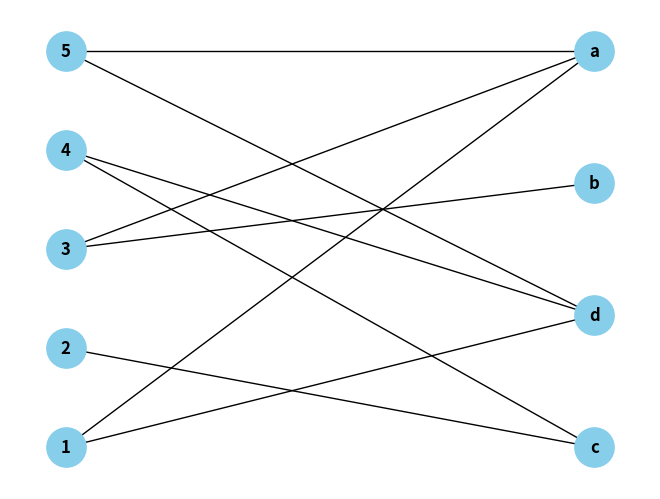
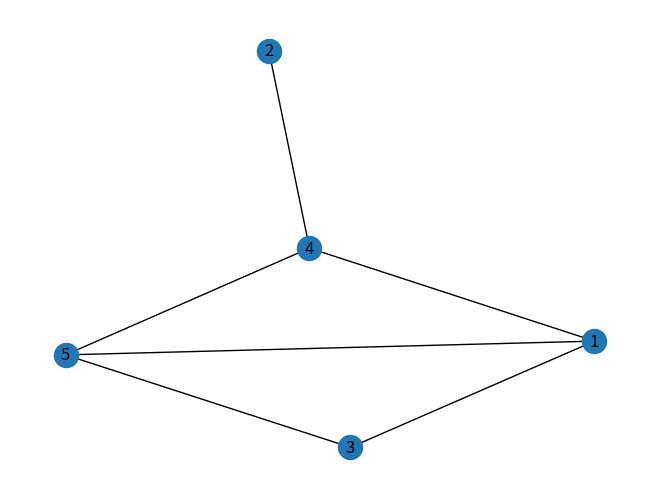

Reproduce these figures in Python, in order.

import networkx as nx
import matplotlib.pyplot as plt
import matplotlib as mpl
import numpy as np


def jaccard(G, u, v):

    unbrs = set(G[u])

    vnbrs = set(G[v])

    return float(len(unbrs & vnbrs)) / len(unbrs | vnbrs)


red=nx.Graph()

red.add_nodes_from([1,2,3,4,5],bipartite=0)
red.add_nodes_from(["a","b","c","d"],bipartite=1)

edges=[(1,"a"),(1,"d"),(2,"c"),(3,"a"),(3,"b"),(4,"c"),(4,"d"),(5,"a"),(5,"d")]

red.add_edges_from(edges)

numeros=[n for n, attrs in red.nodes(data=True) if attrs.get("bipartite")==0]

pos = nx.bipartite_layout(red,numeros)

nx.draw(red, pos, with_labels=True, node_color='skyblue', node_size=800, font_size=12, font_weight='bold')

plt.show()

proyectada=nx.bipartite.generic_weighted_projected_graph(red,numeros,weight_function=jaccard)

pos_proyectada=nx.kamada_kawai_layout(proyectada)

nx.draw(proyectada,pos_proyectada,with_labels=True)

plt.show()

print(proyectada.edges(data=True))
